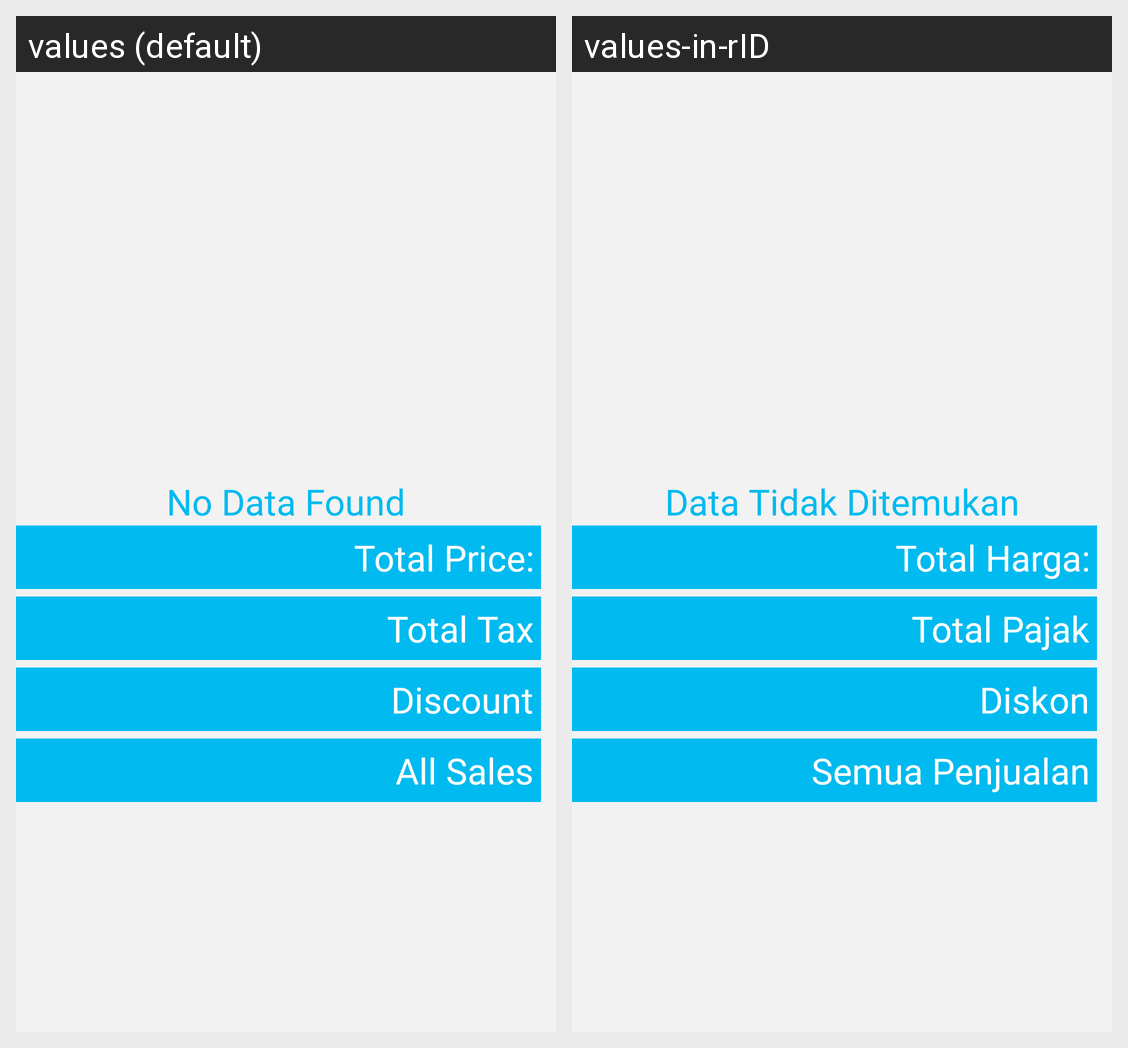

The Android screen above is rendered under two locales of the same app. Produce the string resources it draws, with the default and per-locale values.
Android screen res/layout/activity_sales_report.xml rendered under 2 locales, left to right: values (default), values-in-rID. Device: Nexus 5 (rendered at 1080×1920; each locale shown at half size, 540×960, under a caption strip naming it); theme Theme.PointOfSale.
Strings drawn on this screen, with the default value and each locale's value (text and hints the layout hard-codes, and strings that could not be matched under every locale, appear in the picture but are not listed):

no_data_found
  values: No Data Found
  values-in-rID: Data Tidak Ditemukan

total_price
  values: Total Price:
  values-in-rID: Total Harga:

total_tax
  values: Total Tax
  values-in-rID: Total Pajak

discount
  values: Discount
  values-in-rID: Diskon

all_sales
  values: All Sales
  values-in-rID: Semua Penjualan
